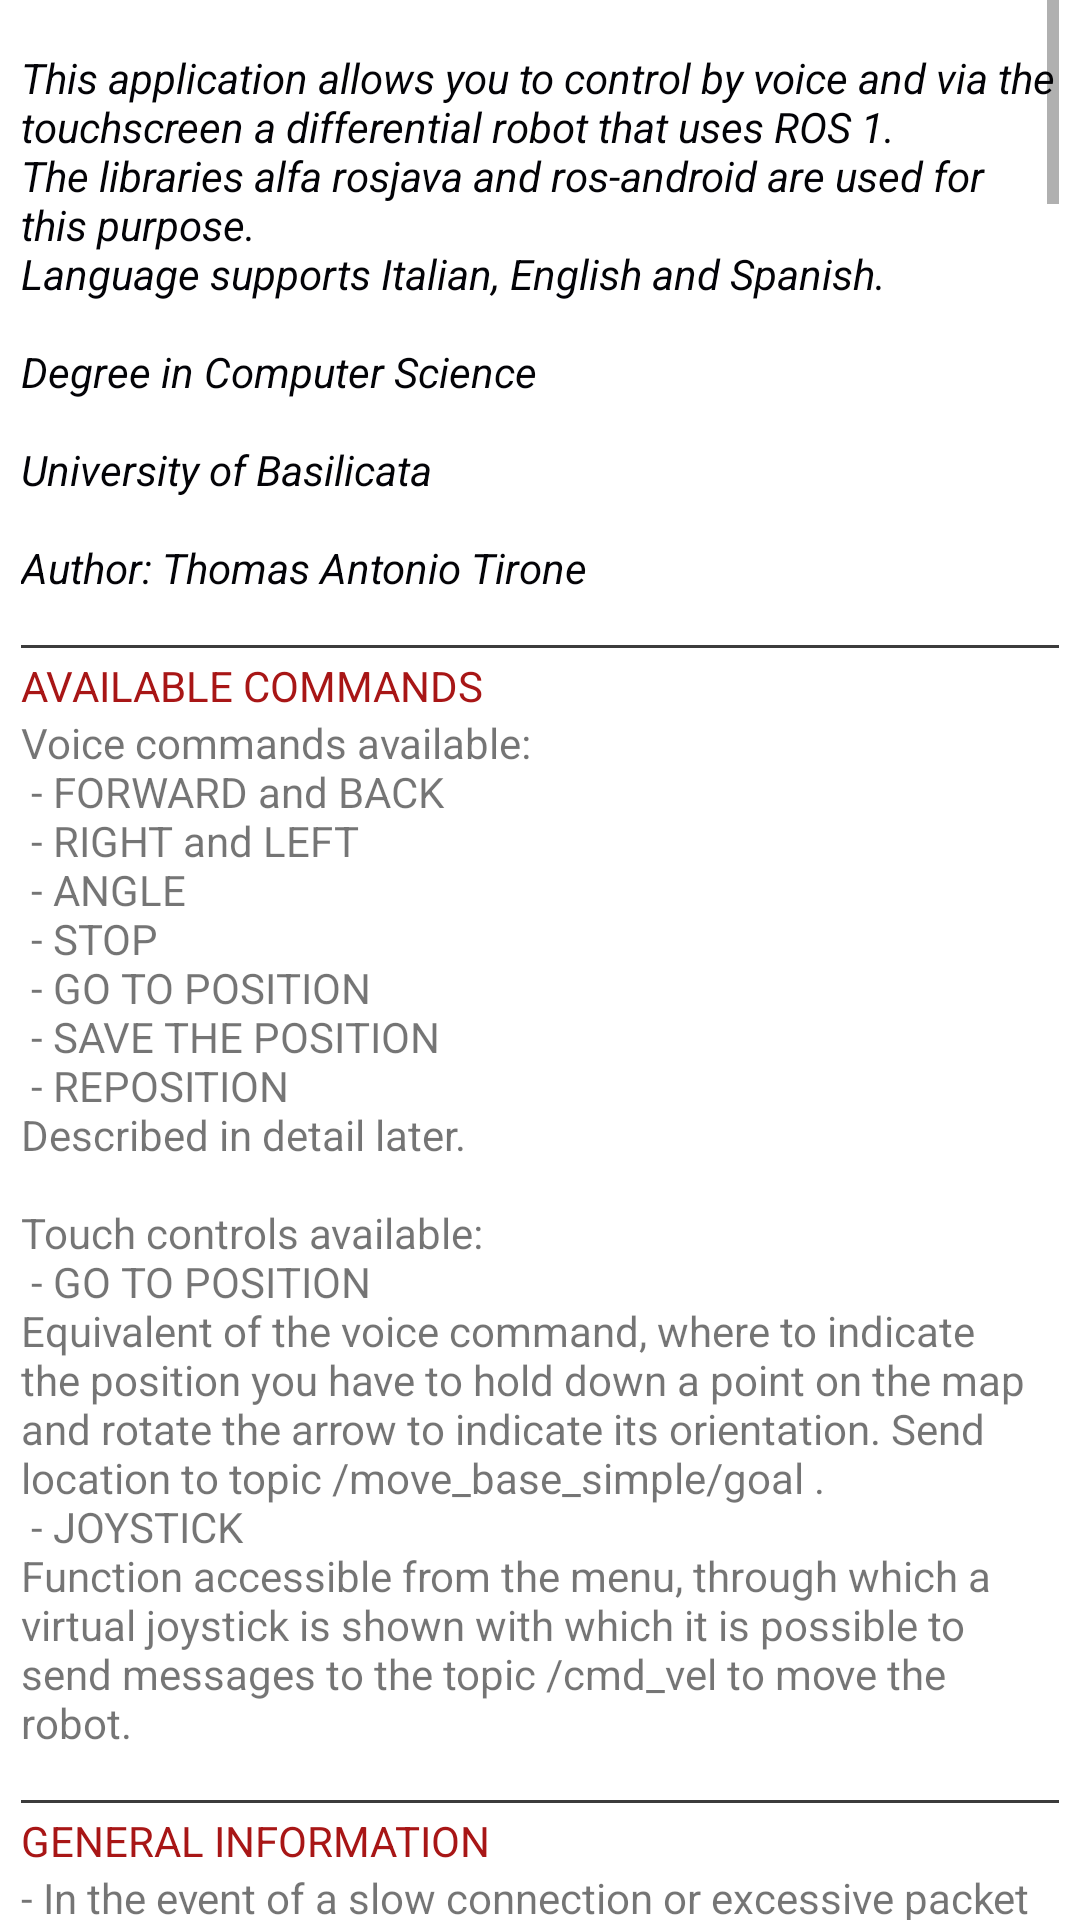

Here is an Android app screen rendered from its layout file. Give the layout XML and the strings, colors and styles it references.
<!-- AndroidManifest.xml: application theme TemaApp -->
<!-- res/layout/vista_informazioni_vecchio.xml -->
<?xml version="1.0" encoding="utf-8"?>
<LinearLayout xmlns:android="http://schemas.android.com/apk/res/android"
    android:layout_width="match_parent"
    android:layout_height="match_parent"
    android:orientation="vertical">
    <ScrollView
        android:layout_marginLeft="7dp"
        android:layout_marginRight="7dp"
        android:layout_width="match_parent"
        android:layout_height="match_parent">
        <LinearLayout
            android:layout_width="match_parent"
            android:orientation="vertical"
            android:layout_height="match_parent">
            <TextView
                android:layout_width="wrap_content"
                android:layout_height="wrap_content"
                android:text="@string/stringaInfoApp"
                android:textColor="@color/primary_dark"
                android:textStyle="italic" />
            <View
                android:layout_width="match_parent"
                android:layout_height="1dp"
                android:background="@color/grigio"
                android:layout_marginBottom="3dp">
            </View>
            <TextView
                android:layout_width="wrap_content"
                android:layout_height="wrap_content"
                android:textColor="@color/rosso"
                android:text="@string/titoloComandi"
                />
            <TextView
                android:layout_width="wrap_content"
                android:layout_height="wrap_content"
                android:text="@string/stringaComandi" />

            <View
                android:layout_width="match_parent"
                android:layout_height="1dp"
                android:background="@color/grigio"
                android:layout_marginBottom="3dp">
            </View>
            <TextView
                android:layout_width="wrap_content"
                android:layout_height="wrap_content"
                android:textColor="@color/rosso"
                android:text="@string/infoGenerali"
                />
            <TextView
                android:layout_width="wrap_content"
                android:layout_height="wrap_content"
                android:text="@string/descrizioneInfoGenerali"
                />
            <View
                android:layout_width="match_parent"
                android:layout_height="1dp"
                android:background="@color/grigio"
                android:layout_marginBottom="3dp">
            </View>
            <TextView
                android:layout_width="wrap_content"
                android:layout_height="wrap_content"
                android:textColor="@color/rosso"
                android:text="@string/avantiIndietro"
                />
            <TextView
                android:layout_width="wrap_content"
                android:layout_height="wrap_content"
                android:text="@string/infoAvantiIndietro"
                />
            <View
                android:layout_width="match_parent"
                android:layout_height="1dp"
                android:background="@color/grigio"
                android:layout_marginBottom="3dp">
            </View>
            <TextView
                android:layout_width="wrap_content"
                android:layout_height="wrap_content"
                android:textColor="@color/rosso"
                android:text="@string/destraSinistra"
                />
            <TextView
                android:layout_width="wrap_content"
                android:layout_height="wrap_content"
                android:text="@string/infoDestraSinistra"
                />
            <View
                android:layout_width="match_parent"
                android:layout_height="1dp"
                android:background="@color/grigio"
                android:layout_marginBottom="3dp">
            </View>
            <TextView
                android:layout_width="wrap_content"
                android:layout_height="wrap_content"
                android:textColor="@color/rosso"
                android:text="@string/angolo"
                />
            <TextView
                android:layout_width="wrap_content"
                android:layout_height="wrap_content"
                android:text="@string/infoAngolo" />
            <View
                android:layout_width="match_parent"
                android:layout_height="1dp"
                android:background="@color/grigio"
                android:layout_marginBottom="3dp">
            </View>
            <TextView
                android:layout_width="wrap_content"
                android:layout_height="wrap_content"
                android:textColor="@color/rosso"
                android:text="@string/fermo"
                />
            <TextView
                android:layout_width="wrap_content"
                android:layout_height="wrap_content"
                android:text="@string/infoFermo"
                />
            <View
                android:layout_width="match_parent"
                android:layout_height="1dp"
                android:background="@color/grigio"
                android:layout_marginBottom="3dp">
            </View>
            <TextView
                android:layout_width="wrap_content"
                android:layout_height="wrap_content"
                android:textColor="@color/rosso"
                android:text="@string/vaiInPosizione"
                />
            <TextView
                android:layout_width="wrap_content"
                android:layout_height="wrap_content"
                android:text="@string/infoVaiInPosizione"
                />
            <View
                android:layout_width="match_parent"
                android:layout_height="1dp"
                android:background="@color/grigio"
                android:layout_marginBottom="3dp">
            </View>
            <TextView
                android:layout_width="wrap_content"
                android:layout_height="wrap_content"
                android:textColor="@color/rosso"
                android:text="@string/salvaPosizione"
                />
            <TextView
                android:layout_width="wrap_content"
                android:layout_height="wrap_content"
                android:text="@string/infoSalvaPosizione"
                />
            <View
                android:layout_width="match_parent"
                android:layout_height="1dp"
                android:background="@color/grigio"
                android:layout_marginBottom="3dp">
            </View>
            <TextView
                android:layout_width="wrap_content"
                android:layout_height="wrap_content"
                android:textColor="@color/rosso"
                android:text="@string/riposiziona"
                />
            <TextView
                android:layout_width="wrap_content"
                android:layout_height="wrap_content"
                android:text="@string/infoRiposiziona"
                />
            <View
                android:layout_width="match_parent"
                android:layout_height="1dp"
                android:background="@color/grigio"
                android:layout_marginBottom="3dp">
            </View>
            <TextView
                android:layout_width="wrap_content"
                android:layout_height="wrap_content"
                android:textColor="@color/rosso"
                android:text="@string/topicUtilizzati"
                />
            <TextView
                android:layout_width="wrap_content"
                android:layout_height="wrap_content"
                android:text="@string/descrizioneTopicUtilizzati"
                />
            <View
                android:layout_width="match_parent"
                android:layout_height="1dp"
                android:background="@color/grigio"
                android:layout_marginBottom="3dp">
            </View>
            <TextView
                android:layout_width="wrap_content"
                android:layout_height="wrap_content"
                android:textColor="@color/rosso"
                android:text="@string/serviceUtilizzati"
                />
            <TextView
                android:layout_width="wrap_content"
                android:layout_height="wrap_content"
                android:text="@string/descrizioneServiceUtilizzati"
                />
        </LinearLayout>
    </ScrollView>
</LinearLayout>
    
<!-- resources referenced by this layout -->
<resources>
  <color name="grigio">#3C3C3C</color>
  <color name="primary_dark">#030307</color>
  <color name="rosso">#A81616</color>
  <string name="angolo">ANGLE</string>
  <string name="avantiIndietro">FORWARD and BACK</string>
  <string name="descrizioneServiceUtilizzati">
          Name: /amcl/set_parameters\n
          Type: dynamic_reconfigure/Reconfigure\n
          \n\nDESCRIPTION
          \nCommunication with the service occurs when the \'amcl and trajectory correction\' menu item is checked and the AMCL node,
          external to the application, but connected to the same master, is running.
          \nThis is necessary so that you can receive the position update messages given by topic / amcl_pose as quickly as possible.
          \nThe operation consists in the automatic change of the value of the following service parameters:\n
          - update_min_d = 0.0;\n
          - update_min_a = 0.0;\n
          \nWhen the application is closed, the parameter values will be restored.\n
      </string>
  <string name="destraSinistra">RIGHT and LEFT</string>
  <string name="fermo">STOP</string>
  <string name="infoAvantiIndietro">
          This command can be executed using \'amcl and trajectory correction\' or the \'timer\'.
          \nThe command allows you to move the robot forwards or backwards. Linear speeds are sent to topic /cmd_vel.
          \nIn the command you can specify the distance in meters (m) to be traveled or its duration in seconds (s).
          \n- If the supplied value is negative, the command will be invalid.
          \n- If unspecified or incorrect, the default value will be 1.0m.
          \n\nWorking examples:\n
          - you could go on for 2 meters\n
          - go back for 10.53 m\n
          - forward for 5.4 seconds thanks \n
          - forward ==&gt; {1.0 m}\n
          </string>
  <string name="infoFermo">
          The command allows you to stop the robot immediately and cancel the current command.
          \n\nExamples:\n
          - you might stop\n
          - stop\n</string>
  <string name="infoGenerali">GENERAL INFORMATION</string>
  <string name="riposiziona">REPOSITION</string>
  <string name="salvaPosizione">SAVE THE POSITION</string>
  <string name="serviceUtilizzati">SERVICE ROS:</string>
  <string name="stringaComandi">Voice commands available:\n
          - FORWARD and BACK\n
          - RIGHT and LEFT\n
          - ANGLE\n
          - STOP\n
          - GO TO POSITION\n
          - SAVE THE POSITION\n
          - REPOSITION
          \nDescribed in detail later.\n
          \nTouch controls available:\n
          - GO TO POSITION
          \nEquivalent of the voice command, where to indicate the position you have to hold down a point on the map and rotate the
          arrow to indicate its orientation. Send location to topic /move_base_simple/goal .\n
          - JOYSTICK
          \nFunction accessible from the menu, through which a virtual joystick is shown with which it is possible to send messages to
          the topic /cmd_vel to move the robot.\n
      </string>
  <string name="stringaInfoApp">
          \nThis application allows you to control by voice and via the touchscreen a differential robot that uses ROS 1.
          \nThe libraries alfa rosjava and ros-android are used for this purpose.
          \nLanguage supports Italian, English and Spanish.\n
          \nDegree in Computer Science\n
          \nUniversity of Basilicata\n
          \nAuthor: Thomas Antonio Tirone\n</string>
  <string name="titoloComandi">AVAILABLE COMMANDS</string>
  <string name="topicUtilizzati">TOPIC ROS</string>
  <string name="vaiInPosizione">GO TO POSITION</string>
  <color name="primary">#3F51B5</color>
  <color name="accent">#2196F3</color>
  <color name="bottone_normale">@color/primary</color>
  <color name="bottone_selezionato">@color/accent_dark</color>
  <color name="accent_dark">#2C333A</color>
</resources>
